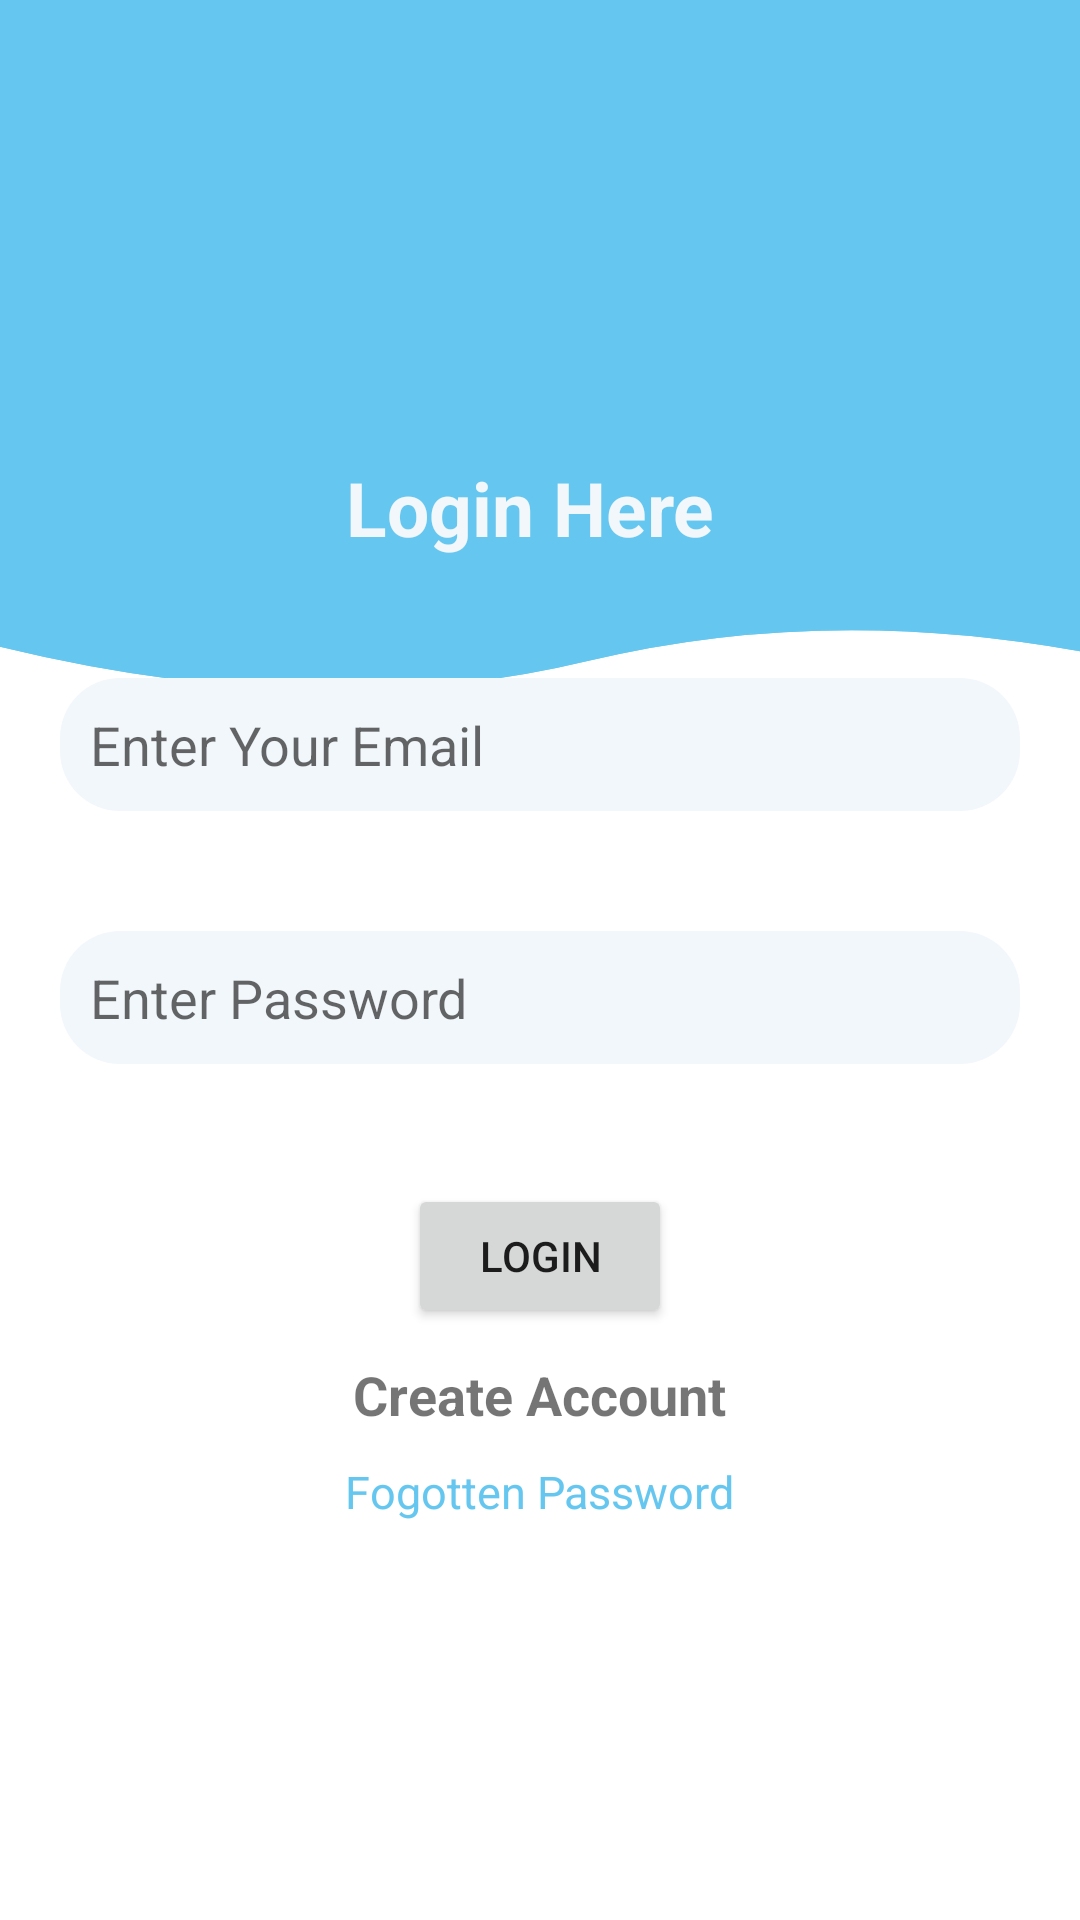

Write the Android layout XML for this screen, with the resource values it uses.
<!-- AndroidManifest.xml: application theme Theme.Gsafe -->
<!-- res/layout/activity_login.xml -->
<?xml version="1.0" encoding="utf-8"?>
<RelativeLayout xmlns:android="http://schemas.android.com/apk/res/android"
    xmlns:app="http://schemas.android.com/apk/res-auto"
    xmlns:tools="http://schemas.android.com/tools"
    android:layout_width="match_parent"
    android:layout_height="match_parent"
    tools:context=".LoginActivity"
    android:background="@drawable/waves">

    <ScrollView
        android:layout_width="match_parent"
        android:layout_height="match_parent">

        <RelativeLayout
            android:layout_width="match_parent"
            android:layout_height="wrap_content"
            android:layout_gravity="center">


            <LinearLayout
                android:layout_width="match_parent"
                android:layout_height="match_parent"
                android:id="@+id/create"
                android:gravity="center"
                android:layout_margin="20dp">


                <TextView
                    android:layout_width="wrap_content"
                    android:layout_height="wrap_content"
                    android:text="Login Here "
                    android:textSize="25sp"
                    android:textStyle="bold"
                    android:textColor="#f2f7fb"
                    />

            </LinearLayout>


            <EditText
                android:inputType="textEmailAddress"
                android:layout_width="match_parent"
                android:layout_height="wrap_content"
                android:id="@+id/user_mobile"
                android:layout_below="@id/create"
                android:background="@drawable/round"
                android:padding="10dp"
                android:layout_margin="20dp"
                android:drawablePadding="15dp"
                android:drawableStart="@drawable/ic_baseline_email_24"
                android:hint="Enter Your Email"/>


            <EditText
                android:inputType="textPassword"
                android:layout_width="match_parent"
                android:layout_height="wrap_content"
                android:id="@+id/user_password"
                android:background="@drawable/round"
                android:padding="10dp"
                android:layout_margin="20dp"
                android:drawableStart="@drawable/password"
                android:drawablePadding="15dp"
                android:layout_below="@+id/user_mobile"
                android:hint="Enter Password"/>



            <LinearLayout
                android:layout_width="match_parent"
                android:layout_height="wrap_content"
                android:layout_below="@+id/user_password"
                android:layout_marginTop="20dp"
                android:id="@+id/createButton"
                android:gravity="center">

                <Button
                    android:id="@+id/loginBtn"
                    android:layout_width="wrap_content"
                    android:layout_height="wrap_content"
                    android:text="Login"/>

            </LinearLayout>




            <LinearLayout
                android:layout_width="match_parent"
                android:layout_height="wrap_content"
                android:layout_below="@id/createButton"
                android:gravity="center"
                android:orientation="vertical"
                android:layout_marginTop="10dp">


                <TextView
                    android:id="@+id/createTv"
                    android:layout_width="wrap_content"
                    android:layout_height="wrap_content"
                    android:text="Create Account"
                    android:textStyle="bold"
                    android:textSize="18sp"/>

                <TextView
                    android:id="@+id/forgotPassword"
                    android:layout_width="wrap_content"
                    android:layout_height="wrap_content"
                    android:text="Fogotten Password"
                    android:textSize="15sp"
                    android:textColor="#65C7EF"
                    android:layout_marginTop="10dp"/>

            </LinearLayout>

        </RelativeLayout>




    </ScrollView>

</RelativeLayout>
<!-- resources referenced by this layout -->
<resources>
  <!-- drawable round (drawable-v24) -->
  <?xml version="1.0" encoding="utf-8"?>
  <shape xmlns:android="http://schemas.android.com/apk/res/android"
      android:shape="rectangle">
  
      <solid android:color="#f2f7fb"/>
      <corners android:radius="20dp"/>
  
  </shape>
  <!-- drawable waves (drawable-v24) -->
  <?xml version="1.0" encoding="utf-8"?>
  <vector xmlns:android="http://schemas.android.com/apk/res/android"
      android:width="600dp"
      android:height="1500dp"
      android:viewportWidth="600"
      android:viewportHeight="1500">
  
      <path
          android:fillColor="#65C7EF"
          android:strokeWidth="1"
          android:pathData="M0 00L637.5 00L637.5 519.0C528.33 483.94 424.58 482.69 326.25 516.02C227.91 549.35 119.17 545.6 0 504.77L0 00Z" />
      <path
          android:fillColor="#65C7EF"
          android:fillAlpha="0"
          android:strokeColor="#65C7EF"
          android:strokeWidth="1"
          android:pathData="M0 00L637.5 00L637.5 519.0C528.33 483.94 424.58 482.69 326.25 516.02C227.91 549.35 119.17 545.6 0 504.77L0 00Z" />
      <path
          android:fillColor="#65C7EF"
          android:fillAlpha="0"
          android:strokeColor="#65C7EF"
          android:strokeWidth="1"
          android:pathData="M0 00L637.5 00L637.5 519.0C528.33 483.94 424.58 482.69 326.25 516.02C227.91 549.35 119.17 545.6 0 504.77L0 00Z" />
  
  </vector>
  <style name="Theme.Gsafe" parent="Theme.MaterialComponents.DayNight.DarkActionBar">
          
          <item name="colorPrimary">@color/purple_500</item>
          <item name="colorPrimaryVariant">@color/purple_700</item>
          <item name="colorOnPrimary">@color/white</item>
          
          <item name="colorSecondary">@color/teal_200</item>
          <item name="colorSecondaryVariant">@color/teal_700</item>
          <item name="colorOnSecondary">@color/black</item>
          
          <item name="android:statusBarColor" tools:targetApi="l">?attr/colorPrimaryVariant</item>
          
      </style>
  <color name="purple_500">#7bd3f7</color>
  <color name="purple_700">#65C7EF</color>
  <color name="white">#FFFFFFFF</color>
  <color name="teal_200">#FF03DAC5</color>
  <color name="teal_700">#0BF3F1</color>
  <color name="black">#FF000000</color>
</resources>
